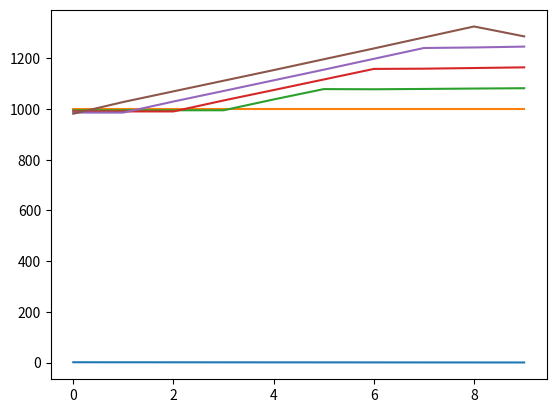

Write the Python code that produced this figure.
# -*- coding: utf-8 -*-

import numpy as np
import matplotlib.pyplot as plt

from math import pi
from datetime import datetime

# Parameters - Inputs for NN model

D = 0.5 # [m]
A = pi*D**2/4 # [m^2]

H0 = 1000 # [m]
Q0 = 1.06
V0 = Q0 / A # [m/s]

n = 4 # The pipe is divided in N parts
a = 2500 # [m/s]
L = 1000 # [m]
f = 0.02
tc = 1
s = [] # Valve setting

# Constants
t0 = 0 # [s] - This is not used, for every simulation, it is assumed t0 = 0
dt = 1.*L/(a*n)
tf = 1 # [s]
g = 32.2 # [m/s]
Z = lambda i: Z0*(1 - i/n)

# Variables
s = 1 - np.array([i*dt/tc for i in range(int(tf/dt))])
s[s<0] = 0
V = np.zeros((n+1,int(tf/dt)))
H = np.zeros((n+1,int(tf/dt)))

# Valve Openning
plt.plot(s)
plt.show()
print(tf/dt)

# Initial conditions are defined
for i in range(n+1):
    H[i,0] = H0 - i*(1.*L/n)*f*V0**2/(2*g*D)
    V[i,0] = V0

print(H[-1,0])
tt = []
startttime = datetime.now()
for j in range(1,int(tf/dt)):
    t = j*dt
    tt.append(t)
    for i in range(n+1):
        # Pipe start
        if i == 0:
            H[i,j] = H0
            V[i,j] = V[i+1, j-1] + g/a*(H0 - H[i+1, j-1]) - f*dt*V[i+1, j-1]*abs(V[i+1, j-1])/(2*D)
        # Pipe end  
        if i == n:
            V[i,j] = V0 * s[j]
            H[i,j] = H[i-1, j-1] - a/g*(V[i,j] - V[i-1,j-1]) - a/g*(f*dt*V[i-1,j-1]*abs(V[i-1,j-1])/(2*g))
        # Interior points
        if (i > 0) and (i < n):
            V1 = V[i-1,j-1]; H1 = H[i-1,j-1]
            V2 = V[i+1,j-1]; H2 = H[i+1,j-1]
            V[i,j] = 1/2*(V1 + V2 + g/a*(H1 - H2) - f*dt/(2*D)*(V1*abs(V1) + V2*abs(V2)))
            H[i,j] = 1/2*(a/g*(V1 - V2) + H1 + H2 - a/g*(f*dt/(2*D)*(V1*abs(V1) - V2*abs(V2))))
simtime = datetime.now() - startttime
print(simtime)

plt.plot(H[:,:].T)
plt.show()